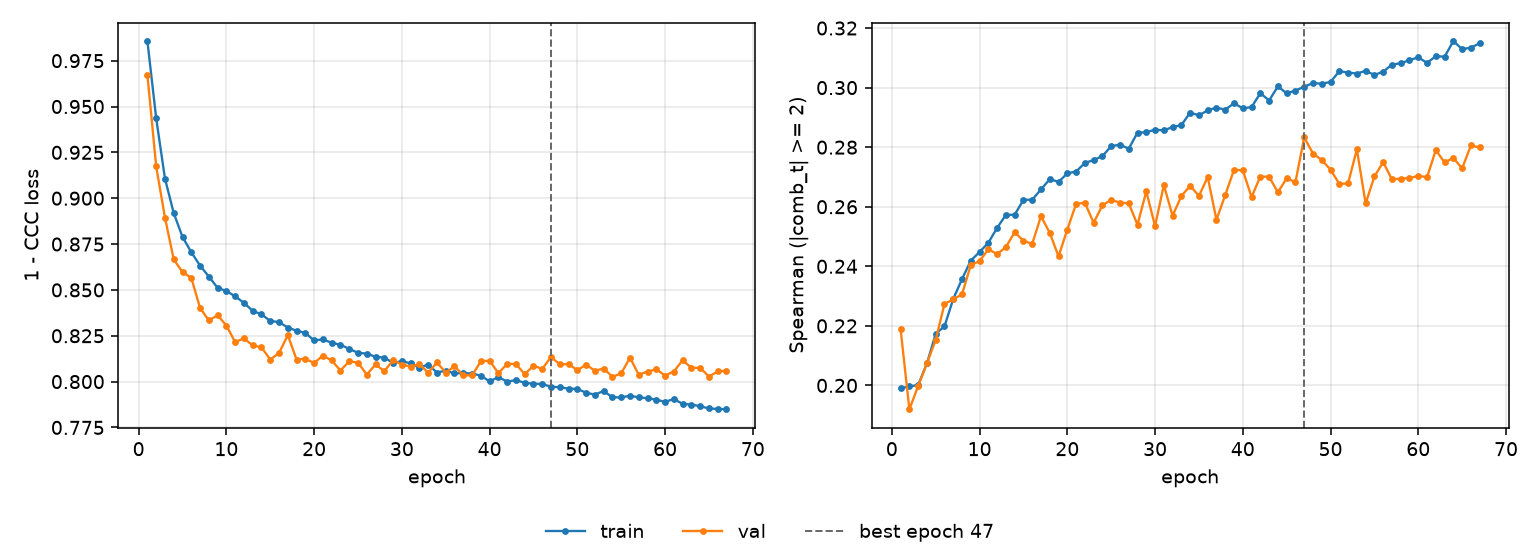

Values plotted in this chart, from the file beside it:
epoch, tr_loss, vl_loss, tr_sp, vl_sp, is_best
1, 0.9857, 0.9673, 0.199, 0.2188, False
2, 0.9436, 0.9173, 0.1997, 0.192, False
3, 0.9107, 0.8894, 0.2001, 0.1998, False
4, 0.8919, 0.8666, 0.2074, 0.2074, False
5, 0.8789, 0.8597, 0.2173, 0.2153, False
6, 0.8705, 0.8566, 0.2198, 0.2274, False
7, 0.8632, 0.8402, 0.229, 0.2289, False
8, 0.8573, 0.8333, 0.2357, 0.2306, False
9, 0.8511, 0.8362, 0.2419, 0.2404, False
10, 0.8494, 0.8306, 0.2448, 0.2417, False
11, 0.8465, 0.8215, 0.2479, 0.2458, False
12, 0.843, 0.8236, 0.2529, 0.2441, False
13, 0.8386, 0.8197, 0.2573, 0.2465, False
14, 0.8367, 0.8187, 0.2573, 0.2514, False
15, 0.8331, 0.812, 0.2623, 0.2486, False
16, 0.8324, 0.8156, 0.2624, 0.2475, False
17, 0.8295, 0.8253, 0.2658, 0.2568, False
18, 0.8277, 0.812, 0.2692, 0.2512, False
19, 0.8265, 0.8125, 0.2683, 0.2433, False
20, 0.8225, 0.8101, 0.2712, 0.2523, False
21, 0.823, 0.8142, 0.2718, 0.2609, False
22, 0.8212, 0.8116, 0.2747, 0.2613, False
23, 0.8201, 0.806, 0.2757, 0.2546, False
24, 0.8178, 0.811, 0.277, 0.2605, False
25, 0.8157, 0.8104, 0.2803, 0.2623, False
26, 0.8153, 0.8038, 0.2808, 0.2614, False
27, 0.8135, 0.8093, 0.2795, 0.2611, False
28, 0.8131, 0.8057, 0.2849, 0.2539, False
29, 0.8102, 0.8116, 0.285, 0.2652, False
30, 0.8111, 0.8093, 0.2859, 0.2535, False
31, 0.8099, 0.8082, 0.2856, 0.2673, False
32, 0.8076, 0.8095, 0.2868, 0.257, False
33, 0.8093, 0.8048, 0.2874, 0.2636, False
34, 0.8049, 0.8105, 0.2916, 0.267, False
35, 0.806, 0.8049, 0.2907, 0.2636, False
36, 0.8044, 0.8083, 0.2924, 0.2699, False
37, 0.8047, 0.8034, 0.2933, 0.2556, False
38, 0.8043, 0.8034, 0.2926, 0.2639, False
39, 0.8033, 0.811, 0.2947, 0.2724, False
40, 0.8001, 0.8114, 0.293, 0.2723, False
41, 0.8025, 0.8045, 0.2934, 0.2632, False
42, 0.8, 0.8097, 0.2982, 0.2701, False
43, 0.8008, 0.8096, 0.2957, 0.2701, False
44, 0.7993, 0.8041, 0.3004, 0.2648, False
45, 0.7988, 0.8087, 0.2981, 0.2695, False
46, 0.7986, 0.8069, 0.299, 0.2683, False
47, 0.7972, 0.8134, 0.3003, 0.2833, True
48, 0.7969, 0.8094, 0.3015, 0.2779, False
49, 0.7962, 0.8096, 0.3013, 0.2757, False
50, 0.796, 0.8062, 0.3019, 0.2725, False
51, 0.7939, 0.8093, 0.3055, 0.2677, False
52, 0.7929, 0.8059, 0.3051, 0.2678, False
53, 0.7949, 0.8071, 0.3047, 0.2793, False
54, 0.7914, 0.8026, 0.3056, 0.2611, False
55, 0.7914, 0.8045, 0.3043, 0.2702, False
56, 0.7923, 0.813, 0.3053, 0.275, False
57, 0.7914, 0.8038, 0.3077, 0.2692, False
58, 0.7909, 0.8055, 0.3082, 0.2694, False
59, 0.7901, 0.8067, 0.3092, 0.2696, False
60, 0.7889, 0.8033, 0.3102, 0.2704, False
... 7 more rows
